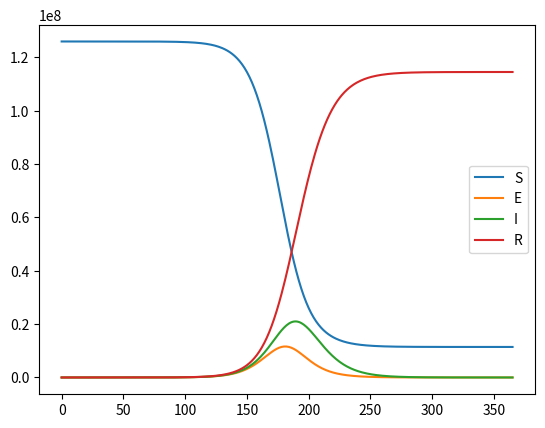

The script that saved this image:
#%%
import matplotlib.pyplot as plt

"""
S(t): 感受性
E(t): 潜伏期
I(t): 感染性
R(t): 回復・隔離

beta: 伝達係数 beta*I(t)は感染力、すなわち感受性人口の単位あたり単位人口あたりの感染率
epsilon: 潜伏期Eから感染性Iへの遷移率
gamma: 回復率・除去率

dS(t)/dt = -beta*S(t)*I(t)
    感染した分減る
dE(t)/dt = beta*S(t)*I(t) - epsilon*E(t)
    感染した分増える、発症した分減る
dI(t)/dt = epsilon*E(t) - gamma*I(t)
    発症した分増える、回復した分減る
dR(t)/dt = gamma*I(t)
    回復した分増える
"""

N = 126000000  # 日本の人口
beta = 0.26 / N
epsilon = 0.2
gamma = 0.1
R0 = beta / gamma
delta = 0.25  # 検出率

I = 1 / (delta * gamma)
S = N - I
E = 0
R = 0

aS = [S]
aE = [E]
aI = [I]
aR = [R]
aRt = [R0]


def calc_S(S, E, I, R):
    return S - beta * S * I


def calc_E(S, E, I, R):
    return E + beta * S * I - epsilon * E


def calc_I(S, E, I, R):
    return I + epsilon * E - gamma * I


def calc_R(S, E, I, R):
    return R + gamma * I


for t in range(365):
    S, E, I, R = calc_S(S, E, I, R), calc_E(S, E, I, R), calc_I(S, E, I, R), calc_R(S, E, I, R)
    Rt = beta * S / gamma
    aS.append(S)
    aE.append(E)
    aI.append(I)
    aR.append(R)
    aRt.append(Rt)

plt.plot(aS, label="S")
plt.plot(aE, label="E")
plt.plot(aI, label="I")
plt.plot(aR, label="R")
plt.legend()
